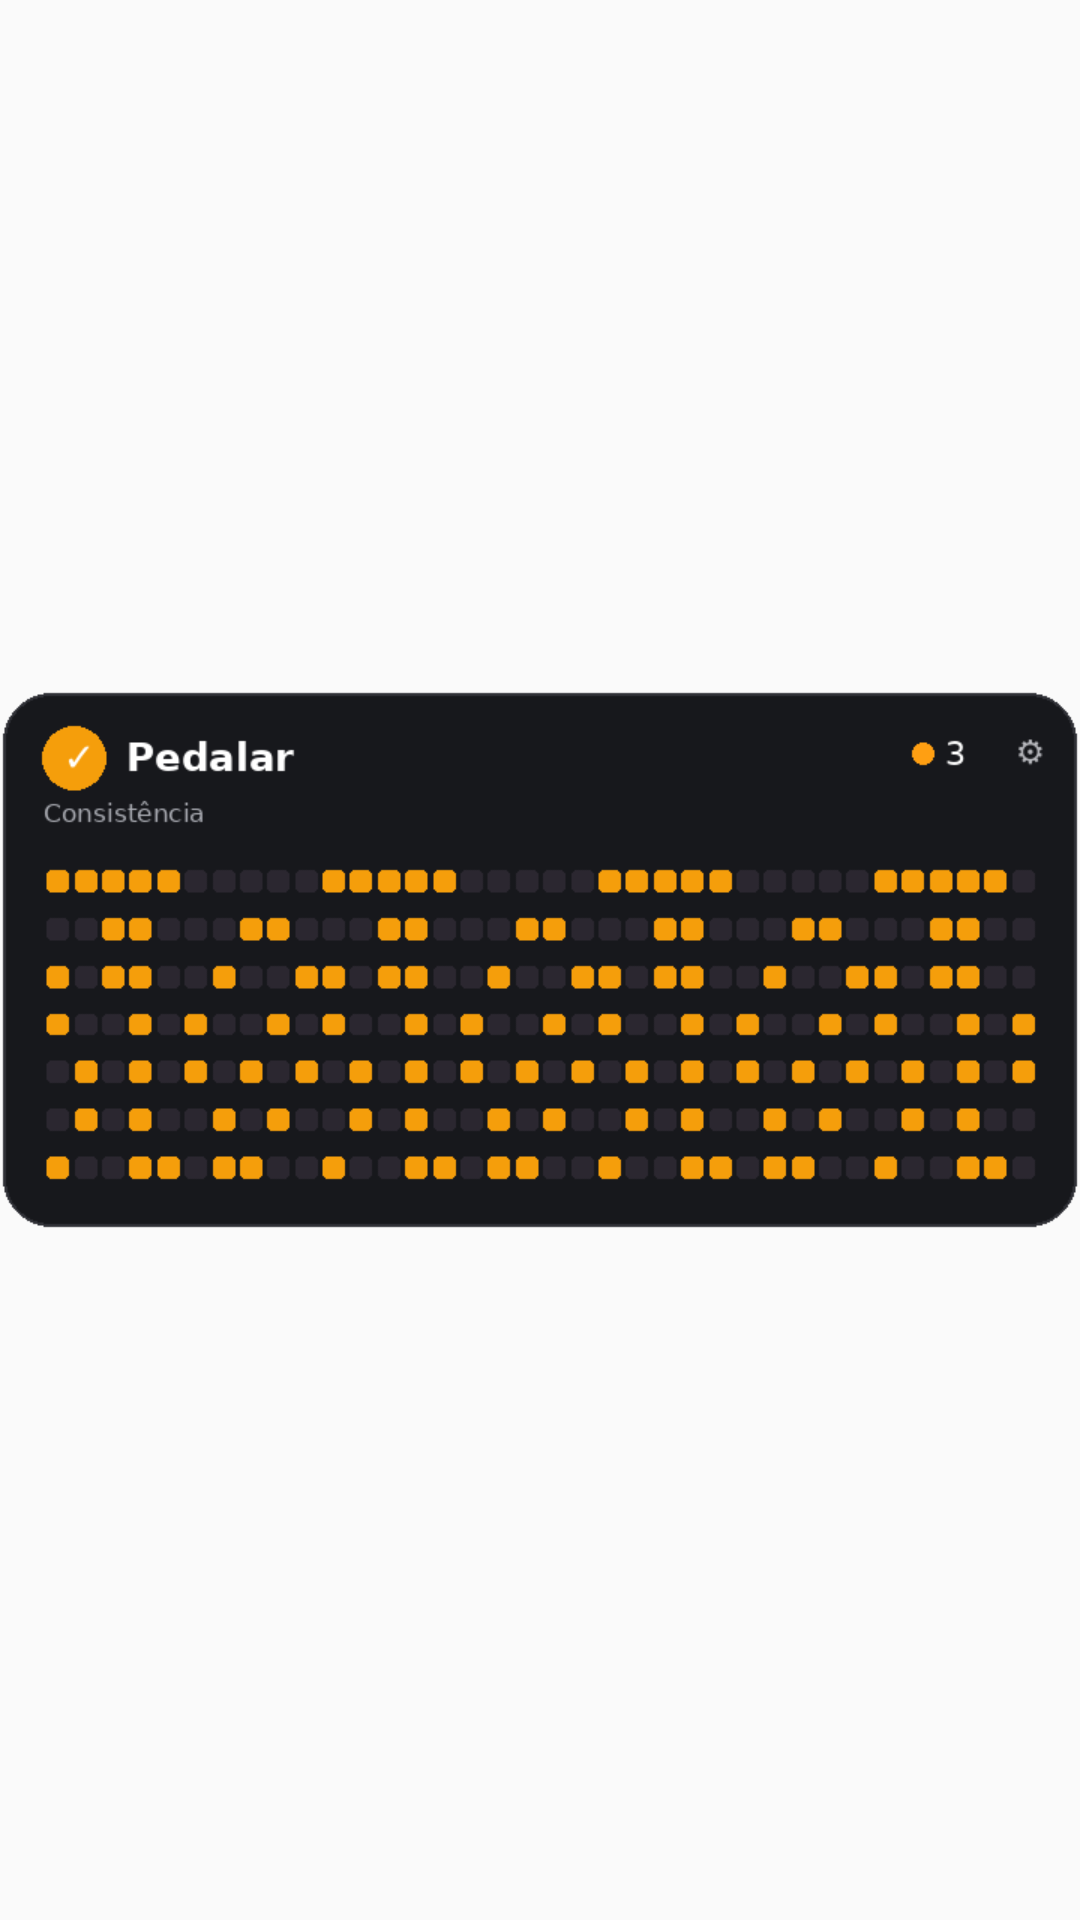

Reconstruct the res/layout file that produces this screen, plus the resources it refers to.
<!-- AndroidManifest.xml: application theme AppTheme -->
<!-- res/layout/preview_wide.xml -->
<?xml version="1.0" encoding="utf-8"?>
<FrameLayout xmlns:android="http://schemas.android.com/apk/res/android"
    android:layout_width="match_parent" android:layout_height="match_parent">
    <ImageView android:id="@+id/preview_image" android:layout_width="match_parent"
        android:layout_height="match_parent" android:scaleType="fitCenter"
        android:src="@drawable/preview_wide" android:contentDescription="@string/widget_preview_description"/>
</FrameLayout>
<!-- resources referenced by this layout -->
<resources>
  <!-- drawable preview_wide: png bitmap (drawable-nodpi, 10628 bytes) -->
  <string name="widget_preview_description">Exemplo de hábito e histórico no widget</string>
  <style name="AppTheme" parent="android:style/Theme.Material.Light.NoActionBar">
          <item name="android:fontFamily">sans</item>
          <item name="android:colorAccent">#E53935</item>
      </style>
</resources>
